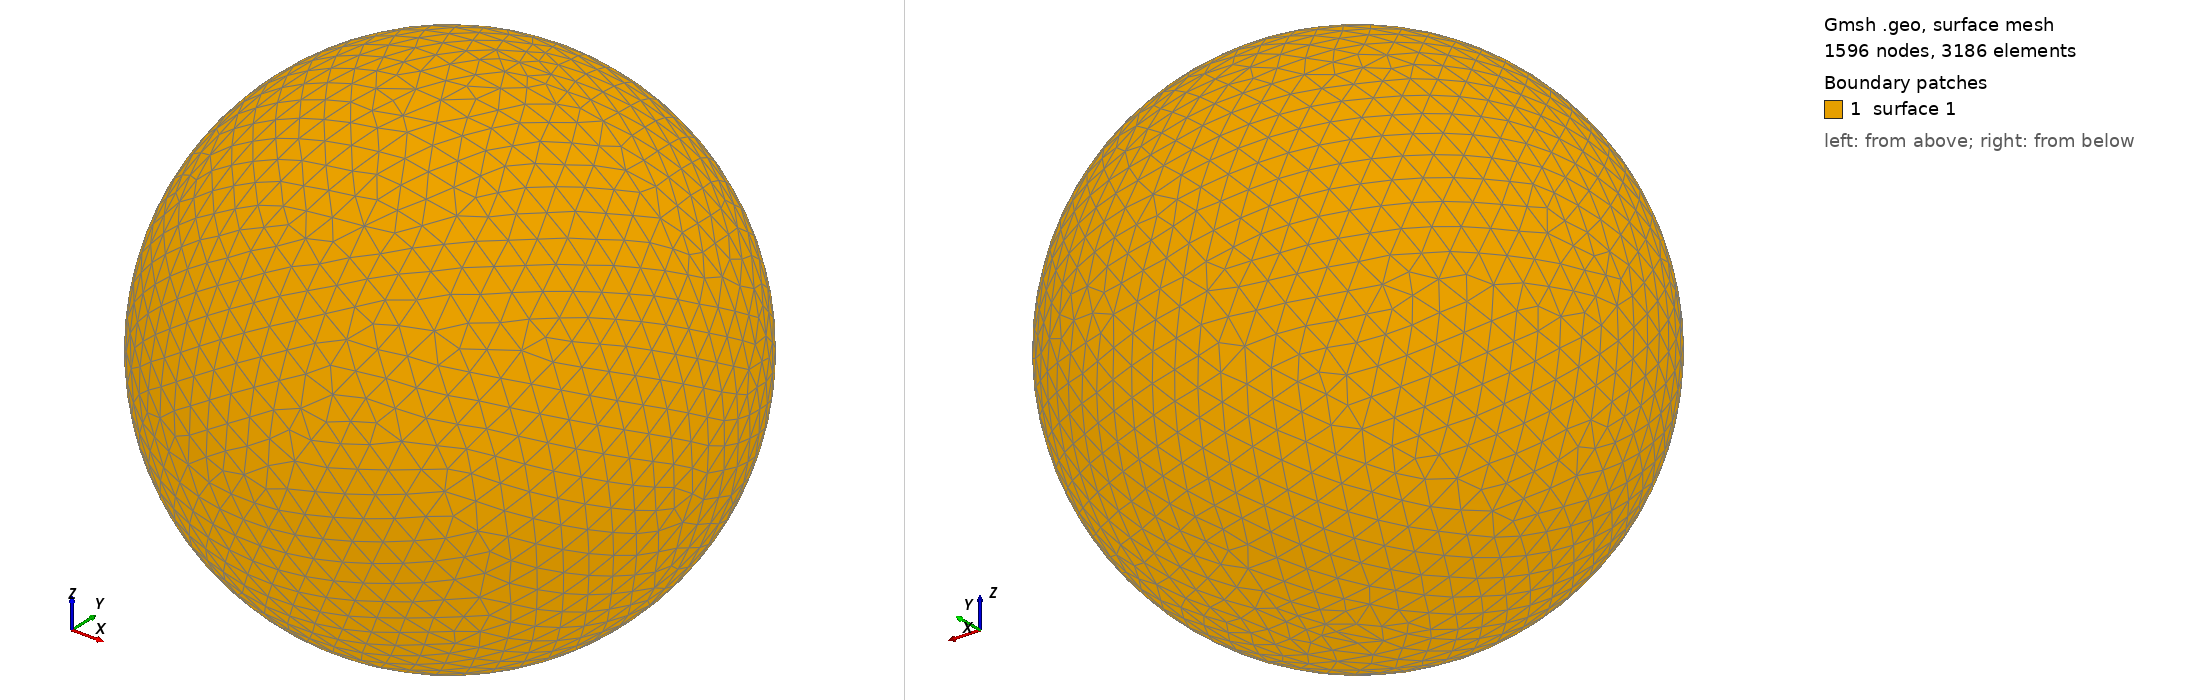

Gmsh geometry script, surface-meshed: 1596 nodes, 3186 surface elements. Boundary patches (legend numbers): 1 surface 1. Left view from above one corner, right view from below the opposite corner. The script declares no physical surfaces, so the legend lists its geometric surfaces. The drawing asked Gmsh for element sizes between 1% and 20% of the model's largest extent; the script's own settings can give other sizes.

=== shot2807.geo (drawn) ===
SetFactory("OpenCASCADE");
Point(1) = {0,0,0,0};
Sphere(1) = {0,0,0,0.82540000};
MeshSize{ PointsOf{ Surface{:}; } } = 0.082540000;
Mesh.ElementOrder=1;
Mesh.Format=39;
